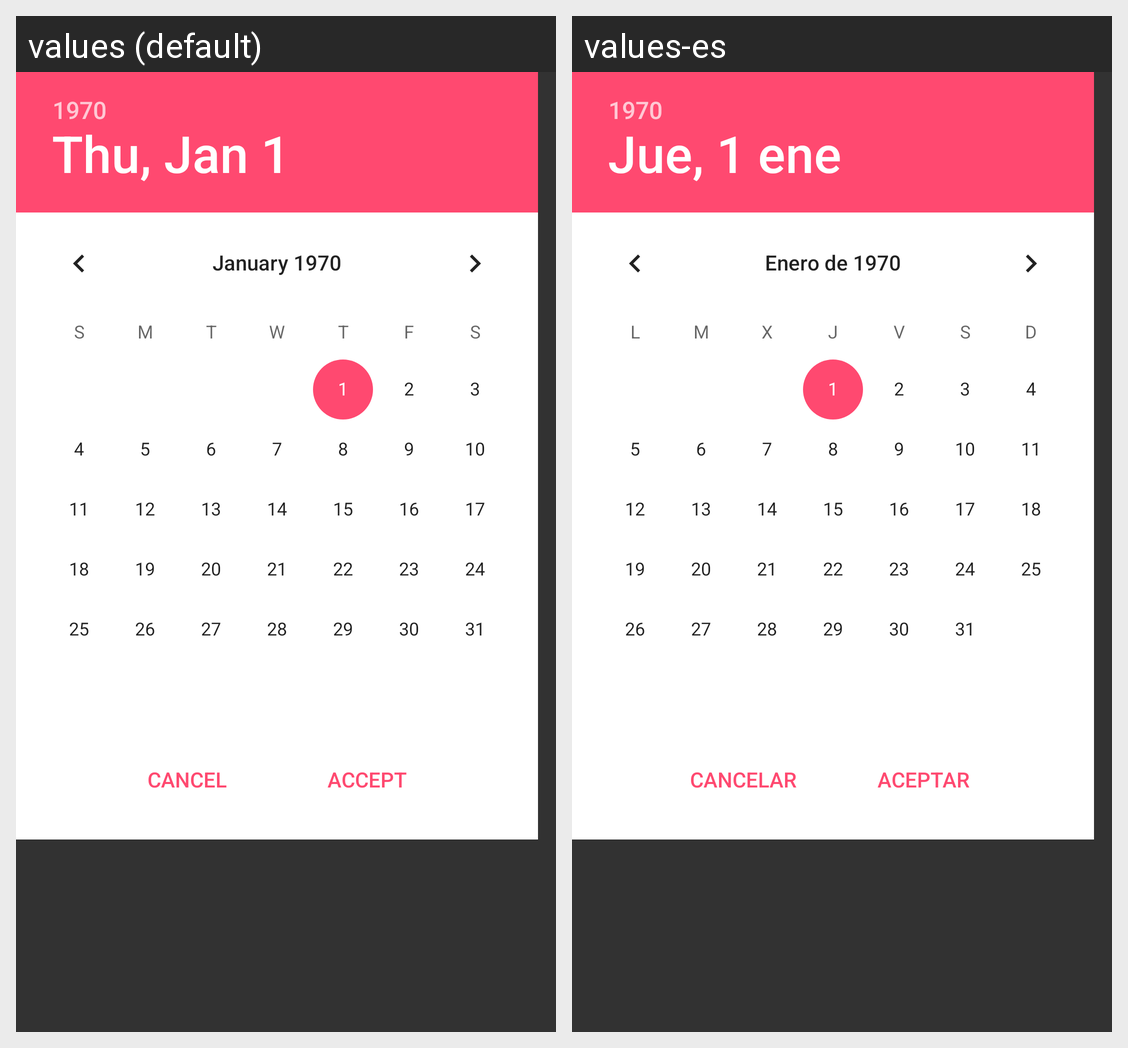

Locale-by-locale string values for the Android screen shown in this grid:
Android screen res/layout/activity_cycle_edition.xml rendered under 2 locales, left to right: values (default), values-es. Device: Nexus 5 (rendered at 1080×1920; each locale shown at half size, 540×960, under a caption strip naming it); theme FtaDialogTheme.
Strings drawn on this screen, with the default value and each locale's value (text and hints the layout hard-codes, and strings that could not be matched under every locale, appear in the picture but are not listed):

delete_no
  values: Cancel
  values-es: Cancelar

cedit_accept
  values: Accept
  values-es: Aceptar
